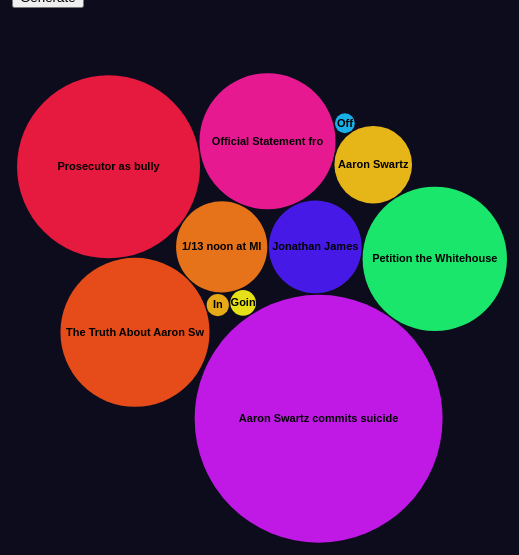
D3 v3 page, settled after 480 driven frames (8 s of simulated time); the page loaded 1 data file(s).


window.onload = document.getElementsByName("criterion")[0].checked = true;
window.onload = wrapper();

function wrapper(){
  var usePoints = document.getElementsByName("criterion")[0].checked;
  var size = parseInt(document.getElementById("size").value);
  var saturation = document.getElementById("saturation").value;
  var lightness = document.getElementById("lightness").value;
  console.log(lightness);
  execute(usePoints, size, saturation, lightness);
}

function execute(usePoints, size, saturation, lightness){
  if (d3.select("svg"))
      d3.select("svg").remove();
  var diameter = size,
      format = d3.format(",d"),
      color = function(){
        return "hsl(" + Math.random() * 360 + "," + saturation + "%," + lightness + "%)";
      };

  var bubble = d3.layout.pack()
      .sort(null)
      .size([diameter, diameter])
      .padding(1.5);

  var svg = d3.select("body").append("svg")
      .attr("width", diameter)
      .attr("height", diameter)
      .attr("class", "bubble");

  d3.json("/static/flare.json", function(error, root) {
    var node = svg.selectAll(".node")
        .data(bubble.nodes(classes(root, usePoints))
        .filter(function(d) { return !d.children; }))
      .enter().append("g")
        .attr("class", "node")
        .attr("transform", function(d) { return "translate(" + d.x + "," + d.y + ")"; });

    node.append("title")
        .text(function(d) { return d.className + ':' + format(d.value); });

    node.append("a")
       .attr("xlink:href", function(d,i){
          return root.children[i].link;
        })
       .append("circle")
        .attr("r", function(d) { return d.r; })
        .style("fill", function(d) { return color(d.packageName); });
   

        node.append("text")
        .attr("dy", ".3em")
        .append("a")
         .attr("xlink:href", function(d,i){
          return root.children[i].link;
        })
        .style("text-anchor", "middle")
        .text(function(d) { return d.className.substring(0, d.r / 3); });
  });

  // Returns a flattened hierarchy containing all leaf nodes under the root.
  function classes(root, usePoints) {
    var classes = [];

    function recurse(name, node, usePoints) {
      if (node.children) node.children.forEach(function(child) { recurse(node.name, child, usePoints); });
      else if (usePoints == true){
        classes.push({packageName: name, className: node.name, value: node.points});
      } else {
         classes.push({packageName: name, className: node.name, value: node.comments});
      }
    }

    recurse(null, root, usePoints);
    return {children: classes};
  }

  d3.select(self.frameElement).style("height", diameter + "px");
}



### data: ../static/flare.json
{
 "name": "hackernews",
 "children": [
  {
   "points": 253,
   "link": "https://maps.google.com/maps/ms?msid=215…",
   "name": "1/13 noon at MIT: Protest wrongful prose…",
   "comments": 36
  },
  {
   "points": 262,
   "link": "http://en.wikipedia.org/wiki/Jonathan_Ja…",
   "name": "Jonathan James",
   "comments": 91
  },
  {
   "points": 562,
   "link": "http://rememberaaronsw.tumblr.com/post/4…",
   "name": "Official Statement from the family and p…",
   "comments": 122
  },
  {
   "points": 1017,
   "link": "http://lessig.tumblr.com/post/4034746304…",
   "name": "Prosecutor as bully",
   "comments": 242
  },
  {
   "points": 675,
   "link": "http://unhandled.com/2013/01/12/the-trut…",
   "name": "The Truth About Aaron Swartz's \"Crime\"",
   "comments": 69
  },
  {
   "points": 15,
   "link": "http://arstechnica.com/gadgets/2013/01/i…",
   "name": "In which Ars is allowed to see—but not t…",
   "comments": 1
  },
  {
   "points": 20,
   "link": "http://www.bbc.co.uk/news/magazine-20902…",
   "name": "Going for a seven-year walk",
   "comments": 2
  },
  {
   "points": 1867,
   "link": "http://tech.mit.edu/V132/N61/swartz.html",
   "name": "Aaron Swartz commits suicide",
   "comments": 526
  },
  "... 3 more items"
 ]
}